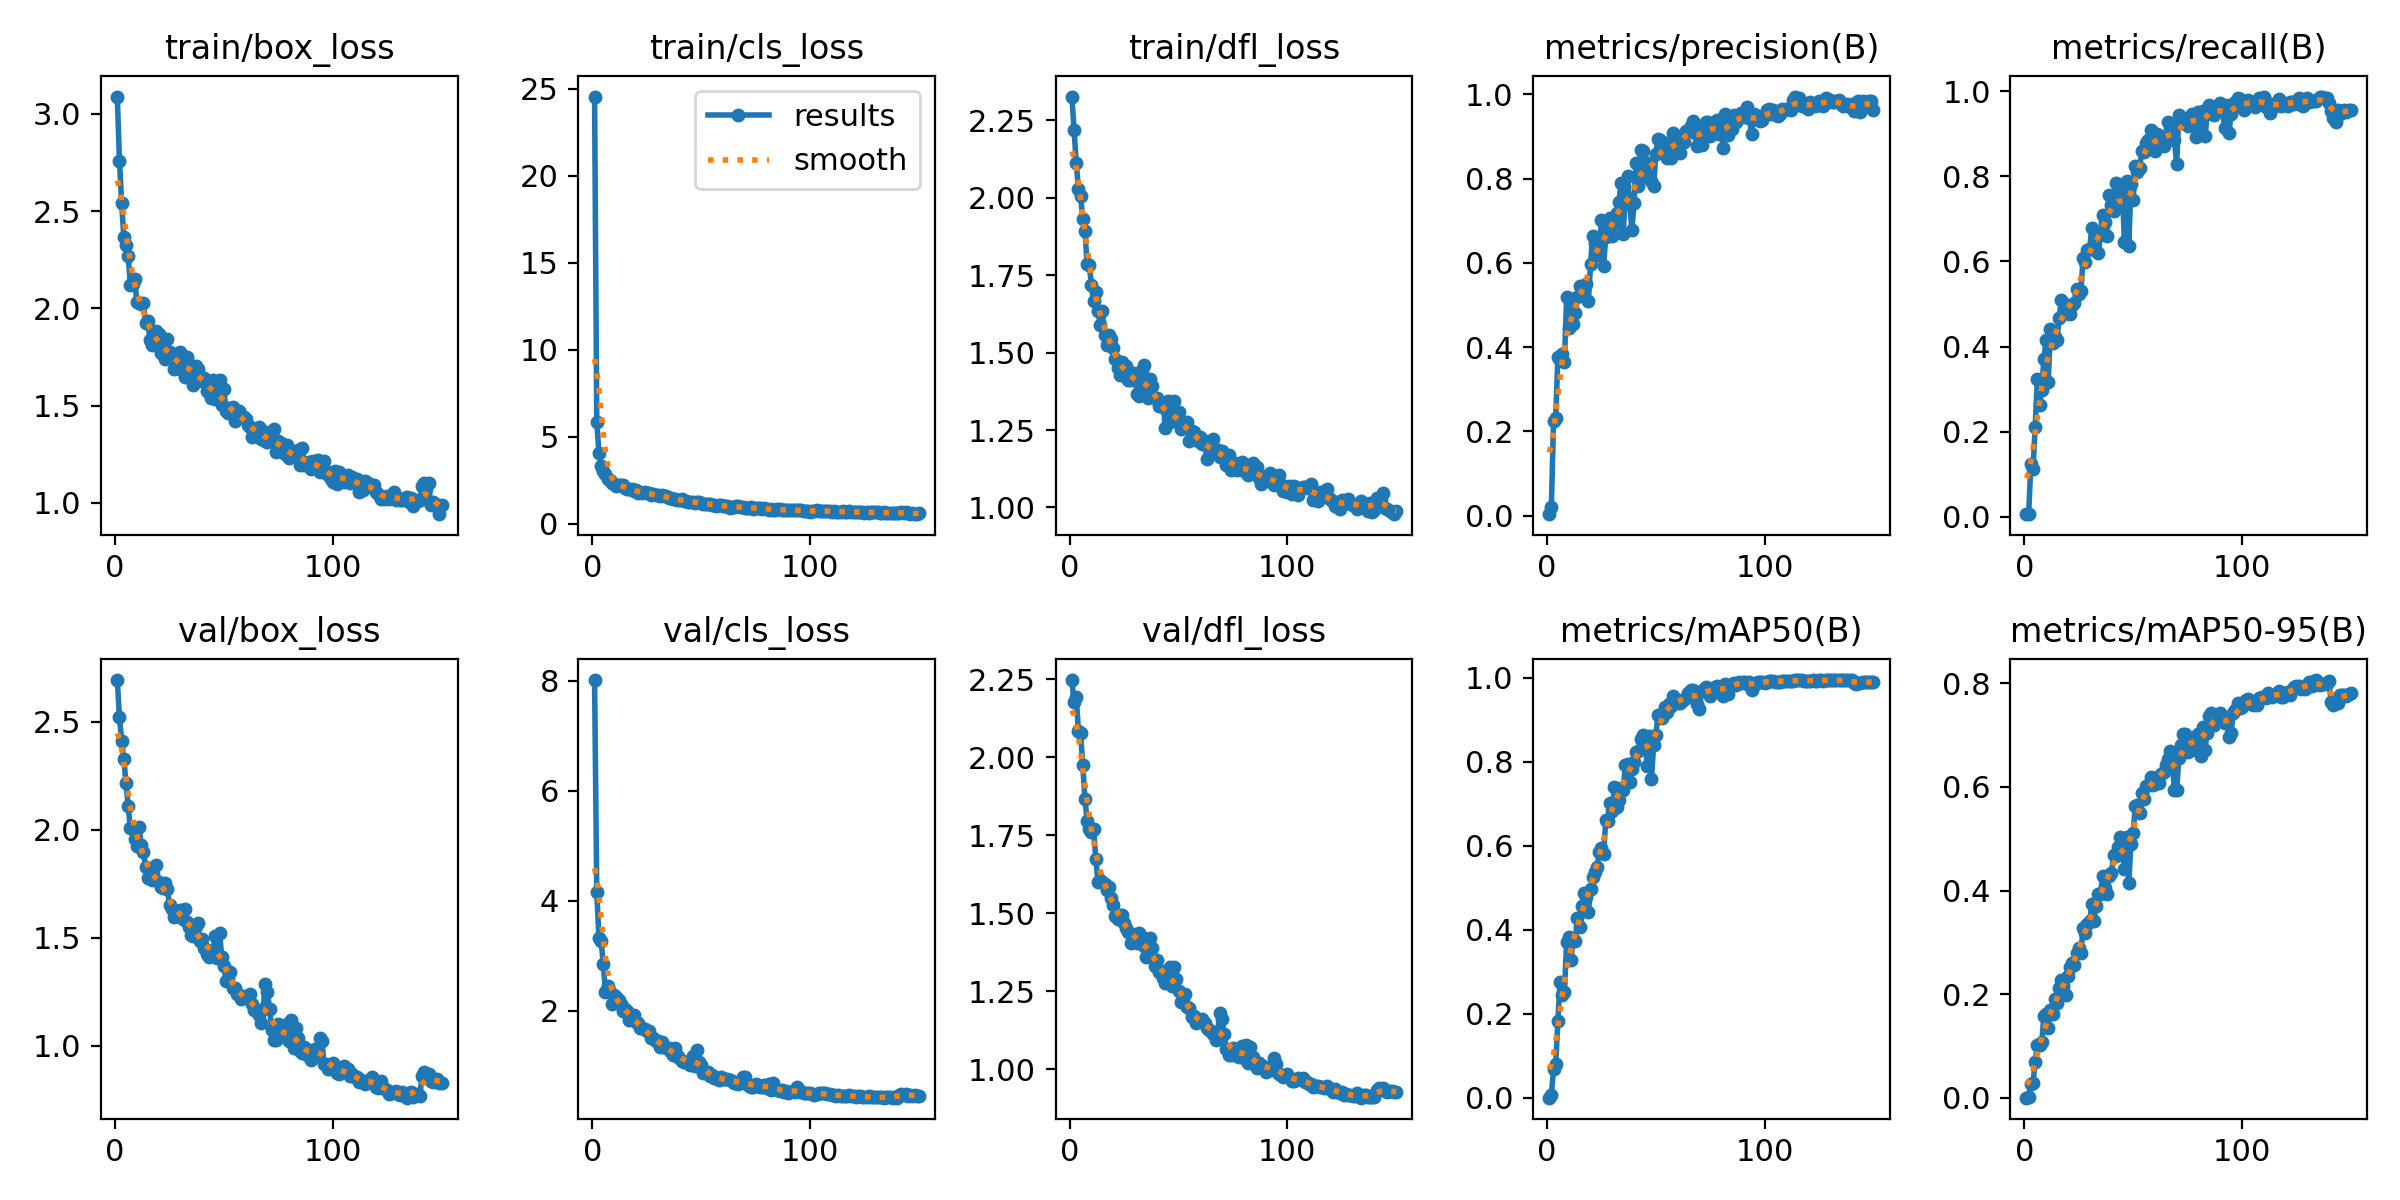

Source data for this figure (header and first rows):
epoch, time, train/box_loss, train/cls_loss, train/dfl_loss, metrics/precision(B), metrics/recall(B), metrics/mAP50(B), metrics/mAP50-95(B), val/box_loss, val/cls_loss, val/dfl_loss, lr/pg0, lr/pg1, lr/pg2
1, 12.82, 3.088, 24.56, 2.327, 0.0032, 0.00623, 0.00054, 0.00019, 2.694, 8.012, 2.248, 0.08046, 0.0001973, 0.0001973
2, 24.06, 2.759, 5.875, 2.219, 0.01974, 0.00623, 0.00642, 0.00147, 2.522, 4.157, 2.177, 0.06066, 0.0003947, 0.0003947
3, 35.43, 2.543, 4.081, 2.113, 0.2242, 0.1246, 0.06882, 0.02742, 2.414, 3.329, 2.194, 0.04086, 0.0005894, 0.0005894
4, 46.78, 2.364, 3.337, 2.03, 0.2327, 0.1121, 0.08026, 0.02896, 2.33, 3.274, 2.085, 0.02105, 0.0007815, 0.0007815
5, 58.01, 2.325, 3.031, 2.006, 0.376, 0.2118, 0.1836, 0.06944, 2.217, 2.843, 2.077, 0.001238, 0.000971, 0.000971
6, 69.34, 2.27, 2.89, 1.933, 0.3692, 0.3246, 0.2759, 0.1014, 2.113, 2.339, 1.976, 0.000967, 0.000967, 0.000967
7, 80.49, 2.122, 2.577, 1.892, 0.3838, 0.2617, 0.2454, 0.1022, 2.007, 2.442, 1.868, 0.0009604, 0.0009604, 0.0009604
8, 91.58, 2.124, 2.495, 1.787, 0.3639, 0.2991, 0.251, 0.1074, 2.009, 2.338, 1.795, 0.0009538, 0.0009538, 0.0009538
9, 102.7, 2.15, 2.346, 1.782, 0.5178, 0.3707, 0.37, 0.1572, 1.958, 2.122, 1.77, 0.0009472, 0.0009472, 0.0009472
10, 113.9, 2.033, 2.311, 1.717, 0.4454, 0.4143, 0.3823, 0.1626, 1.924, 2.279, 1.762, 0.0009406, 0.0009406, 0.0009406
11, 125.1, 2.028, 2.152, 1.668, 0.4972, 0.3178, 0.3291, 0.1342, 2.012, 2.253, 1.77, 0.000934, 0.000934, 0.000934
12, 136.2, 2.021, 2.237, 1.697, 0.4553, 0.4424, 0.3779, 0.1703, 1.928, 2.193, 1.673, 0.0009274, 0.0009274, 0.0009274
13, 147.2, 2.03, 2.216, 1.635, 0.4798, 0.4081, 0.3744, 0.1618, 1.899, 2.125, 1.601, 0.0009208, 0.0009208, 0.0009208
14, 158.3, 1.924, 2.23, 1.591, 0.519, 0.4237, 0.4279, 0.1897, 1.827, 1.997, 1.607, 0.0009142, 0.0009142, 0.0009142
15, 169.5, 1.933, 2.07, 1.635, 0.546, 0.4143, 0.407, 0.1832, 1.774, 2.033, 1.6, 0.0009076, 0.0009076, 0.0009076
16, 180.4, 1.838, 2.01, 1.556, 0.5381, 0.4673, 0.4561, 0.2115, 1.787, 1.996, 1.594, 0.000901, 0.000901, 0.000901
17, 191.5, 1.81, 1.981, 1.526, 0.5367, 0.5089, 0.4884, 0.2266, 1.768, 1.837, 1.574, 0.0008944, 0.0008944, 0.0008944
18, 202.7, 1.841, 2.026, 1.556, 0.5505, 0.4769, 0.4778, 0.215, 1.774, 1.871, 1.586, 0.0008878, 0.0008878, 0.0008878
19, 213.8, 1.882, 1.856, 1.545, 0.5085, 0.4798, 0.4416, 0.1992, 1.835, 1.922, 1.55, 0.0008812, 0.0008812, 0.0008812
20, 224.9, 1.868, 1.965, 1.516, 0.5968, 0.4984, 0.4962, 0.2353, 1.759, 1.787, 1.527, 0.0008746, 0.0008746, 0.0008746
21, 235.8, 1.771, 1.786, 1.479, 0.6641, 0.4766, 0.5266, 0.2524, 1.733, 1.774, 1.491, 0.000868, 0.000868, 0.000868
22, 246.8, 1.817, 1.819, 1.452, 0.647, 0.4984, 0.5372, 0.2603, 1.729, 1.683, 1.483, 0.0008614, 0.0008614, 0.0008614
23, 258, 1.741, 1.746, 1.426, 0.6272, 0.5016, 0.55, 0.2571, 1.755, 1.675, 1.495, 0.0008548, 0.0008548, 0.0008548
24, 269, 1.841, 1.816, 1.469, 0.6177, 0.5358, 0.5859, 0.2799, 1.724, 1.662, 1.495, 0.0008482, 0.0008482, 0.0008482
25, 280.2, 1.776, 1.747, 1.453, 0.7012, 0.5234, 0.5941, 0.2887, 1.649, 1.623, 1.468, 0.0008416, 0.0008416, 0.0008416
26, 291.3, 1.758, 1.79, 1.457, 0.5928, 0.5296, 0.5815, 0.2804, 1.633, 1.629, 1.454, 0.000835, 0.000835, 0.000835
27, 302.4, 1.69, 1.659, 1.411, 0.6624, 0.6075, 0.6604, 0.3278, 1.595, 1.506, 1.441, 0.0008284, 0.0008284, 0.0008284
28, 313.5, 1.711, 1.702, 1.41, 0.6807, 0.5981, 0.6587, 0.3185, 1.623, 1.501, 1.405, 0.0008218, 0.0008218, 0.0008218
29, 324.5, 1.733, 1.674, 1.433, 0.7056, 0.6272, 0.7025, 0.3363, 1.609, 1.439, 1.434, 0.0008152, 0.0008152, 0.0008152
30, 335.5, 1.774, 1.633, 1.433, 0.6638, 0.6293, 0.6826, 0.3404, 1.63, 1.454, 1.427, 0.0008086, 0.0008086, 0.0008086
31, 346.6, 1.678, 1.589, 1.366, 0.6919, 0.6791, 0.74, 0.3739, 1.587, 1.331, 1.405, 0.000802, 0.000802, 0.000802
32, 357.8, 1.649, 1.628, 1.36, 0.7173, 0.6324, 0.6923, 0.3412, 1.632, 1.425, 1.438, 0.0007954, 0.0007954, 0.0007954
33, 369, 1.748, 1.571, 1.445, 0.7439, 0.6243, 0.7101, 0.3705, 1.571, 1.348, 1.424, 0.0007888, 0.0007888, 0.0007888
34, 380.1, 1.713, 1.582, 1.46, 0.7895, 0.6191, 0.7378, 0.3936, 1.55, 1.327, 1.395, 0.0007822, 0.0007822, 0.0007822
35, 391.1, 1.668, 1.492, 1.39, 0.6693, 0.662, 0.7338, 0.3929, 1.513, 1.328, 1.359, 0.0007756, 0.0007756, 0.0007756
36, 402.1, 1.607, 1.454, 1.352, 0.7622, 0.7091, 0.7922, 0.4287, 1.508, 1.247, 1.381, 0.000769, 0.000769, 0.000769
37, 413.1, 1.704, 1.432, 1.415, 0.8059, 0.6916, 0.7943, 0.404, 1.553, 1.197, 1.421, 0.0007624, 0.0007624, 0.0007624
38, 424.3, 1.686, 1.446, 1.392, 0.7394, 0.6604, 0.7522, 0.3931, 1.566, 1.312, 1.388, 0.0007558, 0.0007558, 0.0007558
39, 435.5, 1.654, 1.375, 1.355, 0.6787, 0.757, 0.7835, 0.4288, 1.485, 1.189, 1.333, 0.0007492, 0.0007492, 0.0007492
40, 446.6, 1.629, 1.379, 1.355, 0.7416, 0.7333, 0.7984, 0.4334, 1.492, 1.143, 1.349, 0.0007426, 0.0007426, 0.0007426
41, 457.9, 1.64, 1.428, 1.328, 0.838, 0.7196, 0.8222, 0.4684, 1.454, 1.083, 1.312, 0.000736, 0.000736, 0.000736
42, 468.9, 1.576, 1.332, 1.339, 0.7826, 0.7851, 0.8267, 0.4671, 1.426, 1.072, 1.317, 0.0007294, 0.0007294, 0.0007294
43, 479.9, 1.594, 1.325, 1.326, 0.8683, 0.7395, 0.8549, 0.4834, 1.41, 1.063, 1.294, 0.0007228, 0.0007228, 0.0007228
44, 491, 1.537, 1.259, 1.258, 0.8652, 0.7802, 0.8637, 0.5027, 1.424, 1.05, 1.276, 0.0007162, 0.0007162, 0.0007162
45, 502, 1.633, 1.27, 1.345, 0.806, 0.7766, 0.8598, 0.4927, 1.442, 1.007, 1.296, 0.0007096, 0.0007096, 0.0007096
46, 513.1, 1.537, 1.246, 1.275, 0.8368, 0.6449, 0.7899, 0.442, 1.509, 1.178, 1.327, 0.000703, 0.000703, 0.000703
47, 524.2, 1.545, 1.207, 1.286, 0.806, 0.7893, 0.8607, 0.5029, 1.407, 0.9971, 1.268, 0.0006964, 0.0006964, 0.0006964
48, 535.3, 1.633, 1.265, 1.344, 0.7941, 0.6369, 0.76, 0.4155, 1.519, 1.282, 1.328, 0.0006898, 0.0006898, 0.0006898
49, 546.2, 1.505, 1.227, 1.278, 0.7821, 0.7829, 0.84, 0.4905, 1.413, 1.07, 1.288, 0.0006832, 0.0006832, 0.0006832
50, 557.4, 1.583, 1.222, 1.308, 0.8596, 0.7436, 0.864, 0.5111, 1.368, 1.011, 1.25, 0.0006766, 0.0006766, 0.0006766
51, 568.5, 1.471, 1.152, 1.252, 0.8951, 0.8242, 0.911, 0.5636, 1.3, 0.8676, 1.215, 0.00067, 0.00067, 0.00067
52, 579.5, 1.465, 1.138, 1.269, 0.8926, 0.81, 0.907, 0.5645, 1.309, 0.8576, 1.229, 0.0006634, 0.0006634, 0.0006634
53, 590.6, 1.49, 1.145, 1.258, 0.8652, 0.8195, 0.9031, 0.5503, 1.343, 0.879, 1.241, 0.0006568, 0.0006568, 0.0006568
54, 601.8, 1.493, 1.133, 1.275, 0.8844, 0.8598, 0.9298, 0.5885, 1.269, 0.8065, 1.202, 0.0006502, 0.0006502, 0.0006502
55, 612.9, 1.422, 1.066, 1.216, 0.8487, 0.8567, 0.9185, 0.5773, 1.268, 0.833, 1.198, 0.0006436, 0.0006436, 0.0006436
56, 623.9, 1.455, 1.086, 1.246, 0.8661, 0.8785, 0.9383, 0.6017, 1.239, 0.7829, 1.169, 0.000637, 0.000637, 0.000637
57, 634.8, 1.472, 1.047, 1.242, 0.8481, 0.8847, 0.9317, 0.6034, 1.235, 0.7801, 1.171, 0.0006304, 0.0006304, 0.0006304
58, 646, 1.446, 1.055, 1.232, 0.9095, 0.9081, 0.9567, 0.6201, 1.216, 0.7408, 1.148, 0.0006238, 0.0006238, 0.0006238
59, 657.2, 1.441, 1.071, 1.215, 0.8737, 0.8754, 0.9411, 0.6035, 1.229, 0.7852, 1.157, 0.0006172, 0.0006172, 0.0006172
60, 668.1, 1.433, 1.029, 1.227, 0.902, 0.8602, 0.9397, 0.6172, 1.221, 0.7483, 1.157, 0.0006106, 0.0006106, 0.0006106
... 90 more rows
